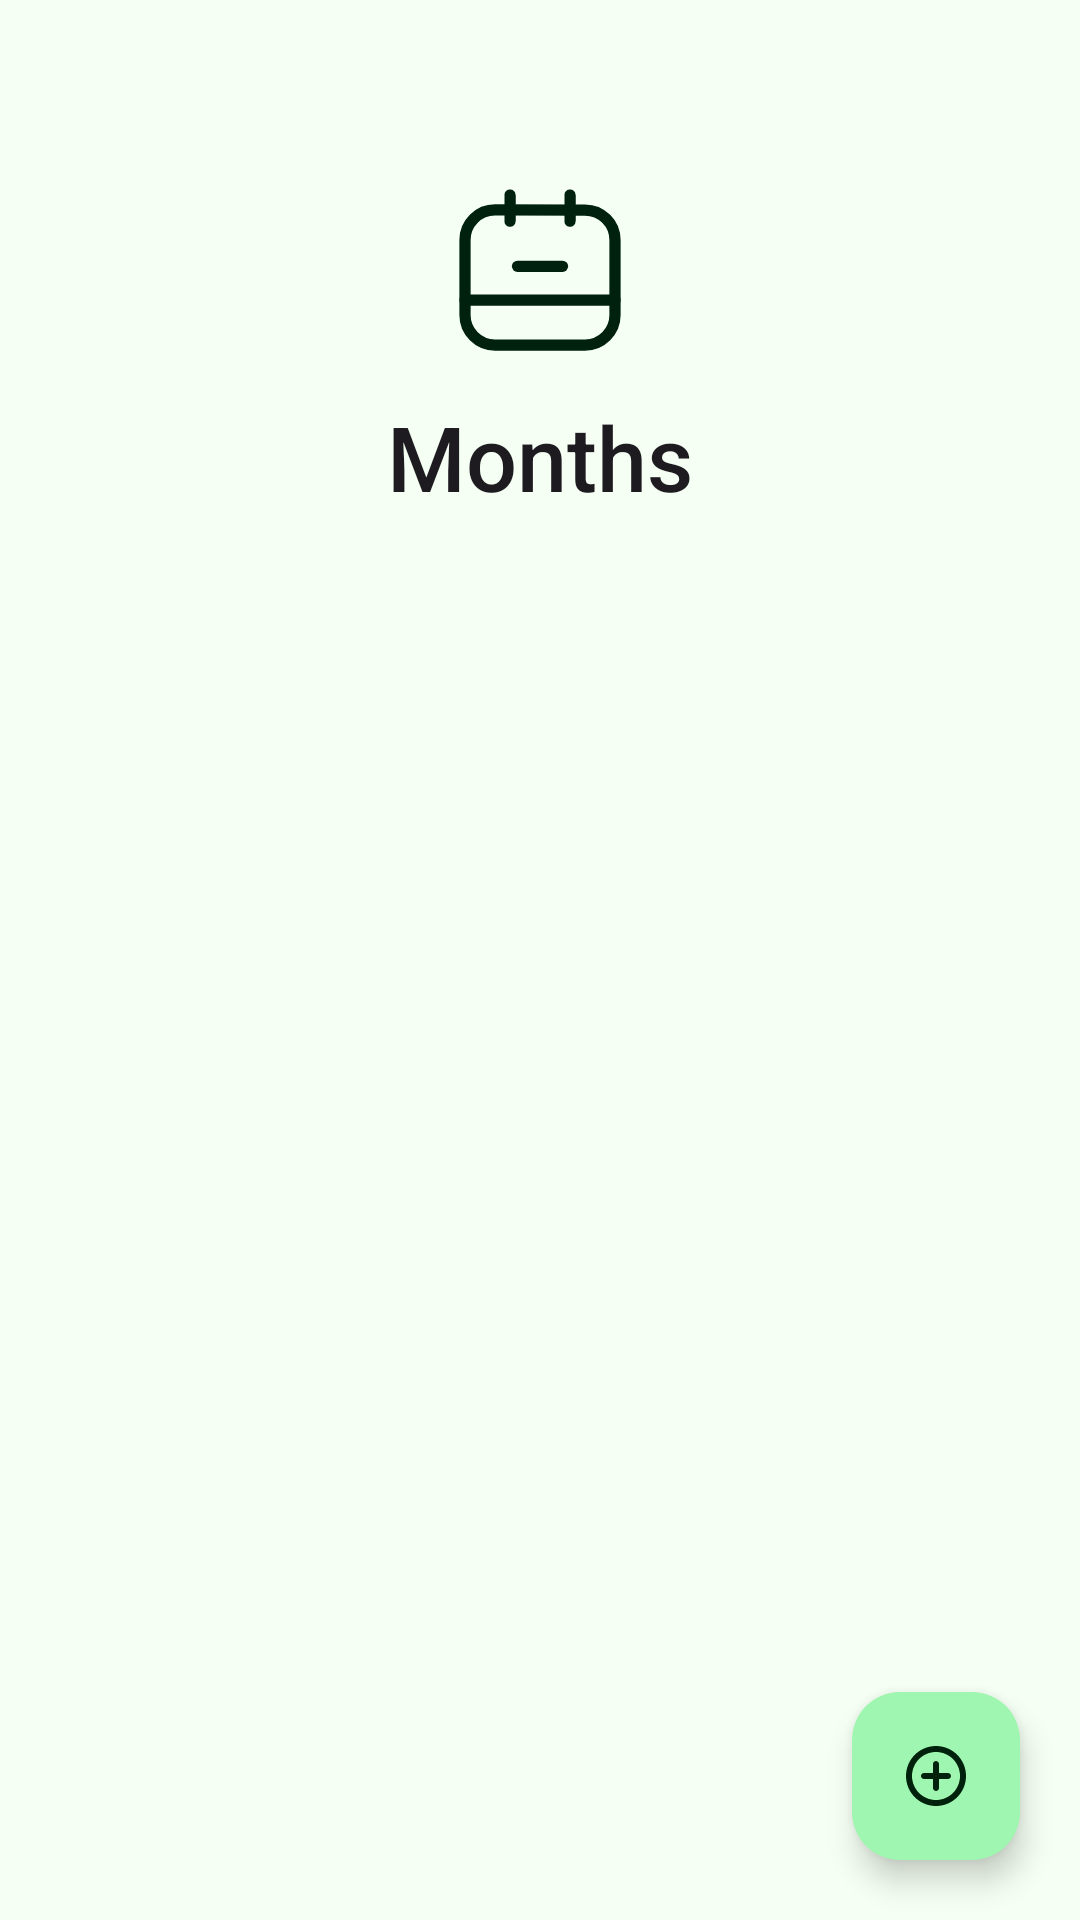

Android layout source for this screen:
<!-- AndroidManifest.xml: application theme AppTheme -->
<!-- res/layout/fragment_months.xml -->
<?xml version="1.0" encoding="utf-8"?>
<layout xmlns:android="http://schemas.android.com/apk/res/android"
    xmlns:app="http://schemas.android.com/apk/res-auto"
    xmlns:tools="http://schemas.android.com/tools">

    <data>

    </data>

    <androidx.constraintlayout.widget.ConstraintLayout
        android:layout_width="match_parent"
        android:layout_height="match_parent"
        android:fitsSystemWindows="true">

        <androidx.core.widget.NestedScrollView
            android:layout_width="match_parent"
            android:layout_height="match_parent">

            <LinearLayout
                android:layout_width="match_parent"
                android:layout_height="match_parent"
                android:orientation="vertical">


                <ImageView
                    android:layout_width="60dp"
                    android:layout_height="60dp"
                    android:layout_gravity="center_horizontal"
                    android:layout_marginTop="60dp"
                    android:src="@drawable/ic_month"
                    app:tint="?colorOnBackground" />

                <TextView
                    style="@style/TextAppearance.AppCompat.Title"
                    android:layout_width="match_parent"
                    android:layout_height="wrap_content"
                    android:layout_marginTop="12dp"
                    android:text="@string/label_months"
                    android:textAlignment="center"
                    android:textSize="30sp" />

                <androidx.recyclerview.widget.RecyclerView
                    android:id="@+id/rv_months"
                    android:layout_width="match_parent"
                    android:layout_height="wrap_content"
                    android:clipToPadding="true"
                    android:layoutAnimation="@anim/anim_layout_slide_right"
                    android:paddingTop="40dp"
                    tools:listitem="@layout/list_item_month" />
            </LinearLayout>

        </androidx.core.widget.NestedScrollView>

        <com.google.android.material.floatingactionbutton.FloatingActionButton
            android:id="@+id/fab_add_month"
            android:layout_width="wrap_content"
            android:layout_height="wrap_content"
            android:layout_margin="20dp"
            android:contentDescription="@string/action_add"
            android:src="@drawable/ic_add"
            app:layout_constraintBottom_toBottomOf="parent"
            app:layout_constraintEnd_toEndOf="parent" />
    </androidx.constraintlayout.widget.ConstraintLayout>
</layout>
<!-- res/layout/list_item_month.xml (included above) -->
<?xml version="1.0" encoding="utf-8"?>
<layout xmlns:android="http://schemas.android.com/apk/res/android"
    xmlns:app="http://schemas.android.com/apk/res-auto"
    xmlns:tools="http://schemas.android.com/tools">

    <data>

    </data>


    <com.google.android.material.card.MaterialCardView
        style="@style/Widget.Material3.CardView.Elevated"
        android:layout_width="match_parent"
        android:layout_height="wrap_content"
        android:layout_marginHorizontal="24dp"
        android:layout_marginVertical="8dp">

        <androidx.constraintlayout.widget.ConstraintLayout
            android:layout_width="match_parent"
            android:layout_height="wrap_content"
            android:padding="8dp">

            <TextView
                android:id="@+id/tv_month"
                style="@style/TextAppearance.AppCompat.Medium"
                android:layout_width="0dp"
                android:layout_height="wrap_content"
                android:drawablePadding="8dp"
                android:textAlignment="textStart"
                android:textColor="?colorOnBackground"
                app:drawableTint="?colorAccent"
                app:layout_constraintEnd_toEndOf="parent"
                app:layout_constraintStart_toStartOf="parent"
                app:layout_constraintTop_toTopOf="parent"
                tools:text="April - 2023" />


            <LinearLayout
                android:layout_width="wrap_content"
                android:layout_height="wrap_content"
                android:orientation="horizontal"
                app:layout_constraintBottom_toBottomOf="parent"
                app:layout_constraintStart_toStartOf="parent"
                app:layout_constraintTop_toBottomOf="@id/tv_month">

                <LinearLayout
                    android:id="@+id/tv_spending"
                    android:layout_width="wrap_content"
                    android:layout_height="wrap_content"
                    android:layout_marginEnd="20dp"
                    android:orientation="vertical">

                    <TextView
                        android:id="@+id/tv_currency_dinar_spending"
                        android:layout_width="wrap_content"
                        android:layout_height="wrap_content"
                        android:layout_marginTop="20dp"
                        android:textColor="?colorError"
                        app:layout_constraintStart_toStartOf="parent"
                        app:layout_constraintTop_toBottomOf="@id/tv_month"
                        tools:text="$500" />

                    <TextView
                        android:id="@+id/tv_currency_dollar_spending"
                        android:layout_width="wrap_content"
                        android:layout_height="wrap_content"
                        android:layout_marginTop="8dp"
                        android:textColor="?colorError"
                        app:layout_constraintStart_toStartOf="parent"
                        app:layout_constraintTop_toBottomOf="@id/tv_currency_dinar"
                        tools:text="JD500" />
                </LinearLayout>


                <LinearLayout
                    android:layout_width="wrap_content"
                    android:layout_height="wrap_content"
                    android:orientation="vertical">

                    <TextView
                        android:id="@+id/tv_currency_dinar_earning"
                        android:layout_width="wrap_content"
                        android:layout_height="wrap_content"
                        android:layout_marginTop="20dp"
                        android:textColor="?colorPrimary"
                        app:layout_constraintStart_toStartOf="parent"
                        app:layout_constraintTop_toBottomOf="@id/tv_month"
                        tools:text="$500" />

                    <TextView
                        android:id="@+id/tv_currency_dollar_earning"
                        android:layout_width="wrap_content"
                        android:layout_height="wrap_content"
                        android:layout_marginTop="8dp"
                        android:textColor="?colorPrimary"
                        app:layout_constraintStart_toStartOf="parent"
                        app:layout_constraintTop_toBottomOf="@id/tv_currency_dinar"
                        tools:text="JD500" />
                </LinearLayout>


            </LinearLayout>

            <ImageButton
                android:id="@+id/iv_edit_button"
                android:layout_width="18dp"
                android:layout_height="18dp"
                android:layout_marginBottom="10dp"
                android:contentDescription="@string/hint_edit_account"
                android:src="@drawable/ic_edit"
                app:layout_constraintBottom_toTopOf="@id/iv_delete_button"
                app:layout_constraintEnd_toEndOf="parent"
                app:tint="?colorControlNormal" />

            <ImageButton
                android:id="@+id/iv_delete_button"
                android:layout_width="18dp"
                android:layout_height="18dp"
                android:contentDescription="@string/hint_delete_account"
                android:src="@drawable/ic_delete"
                app:layout_constraintBottom_toBottomOf="parent"
                app:layout_constraintEnd_toEndOf="parent"
                app:tint="?colorControlNormal" />


        </androidx.constraintlayout.widget.ConstraintLayout>

    </com.google.android.material.card.MaterialCardView>

</layout>
<!-- resources referenced by this layout -->
<resources>
  <!-- drawable ic_add (drawable) -->
  <vector android:height="24dp" android:tint="#AAAAAA"
      android:viewportHeight="24" android:viewportWidth="24"
      android:width="24dp" xmlns:android="http://schemas.android.com/apk/res/android">
      <path android:fillColor="@android:color/white" android:pathData="M12,7c-0.55,0 -1,0.45 -1,1v3L8,11c-0.55,0 -1,0.45 -1,1s0.45,1 1,1h3v3c0,0.55 0.45,1 1,1s1,-0.45 1,-1v-3h3c0.55,0 1,-0.45 1,-1s-0.45,-1 -1,-1h-3L13,8c0,-0.55 -0.45,-1 -1,-1zM12,2C6.48,2 2,6.48 2,12s4.48,10 10,10 10,-4.48 10,-10S17.52,2 12,2zM12,20c-4.41,0 -8,-3.59 -8,-8s3.59,-8 8,-8 8,3.59 8,8 -3.59,8 -8,8z"/>
  </vector>
  <!-- drawable ic_delete (drawable) -->
  <vector xmlns:android="http://schemas.android.com/apk/res/android"
      android:width="24dp"
      android:height="24dp"
      android:viewportWidth="24"
      android:viewportHeight="24">
      <path
          android:fillColor="#22AAAAAA"
          android:pathData="M6,5H18M9,5V5C10.577,3.16 13.423,3.16 15,5V5M9,20H15C16.105,20 17,19.105 17,18V9C17,8.448 16.552,8 16,8H8C7.448,8 7,8.448 7,9V18C7,19.105 7.895,20 9,20Z"
          android:strokeWidth="2"
          android:strokeColor="#AAAAAA"
          android:strokeLineCap="round"
          android:strokeLineJoin="round" />
  </vector>
  <!-- drawable ic_edit (drawable) -->
  <vector xmlns:android="http://schemas.android.com/apk/res/android"
      android:width="24dp"
      android:height="24dp"
      android:viewportWidth="24"
      android:viewportHeight="24">
      <path
          android:fillColor="#22AAAAAA"
          android:pathData="M4,16V20L8,20L18.869,9.131L18.869,9.131C19.265,8.735 19.463,8.537 19.537,8.309C19.602,8.108 19.602,7.892 19.537,7.691C19.463,7.463 19.265,7.265 18.869,6.869L17.129,5.129C16.735,4.735 16.537,4.537 16.309,4.463C16.108,4.398 15.892,4.398 15.691,4.463C15.463,4.537 15.265,4.735 14.87,5.13L14.869,5.131L4,16Z"
          android:strokeWidth="2"
          android:strokeColor="#AAAAAA"
          android:strokeLineCap="round"
          android:strokeLineJoin="round" />
  </vector>
  <string name="action_add">Add</string>
  <string name="hint_delete_account">delete account</string>
  <string name="hint_edit_account">edit account</string>
  <string name="label_months">Months</string>
  <color name="md_theme_light_primary">#0B6D36</color>
  <color name="md_theme_light_onPrimary">#FFFFFF</color>
  <color name="md_theme_light_primaryContainer">#9EF6B0</color>
  <color name="md_theme_light_onPrimaryContainer">#00210B</color>
  <color name="md_theme_light_secondary">#0B6D36</color>
  <color name="md_theme_light_onSecondary">#FFFFFF</color>
  <color name="md_theme_light_secondaryContainer">#9EF6B0</color>
  <color name="md_theme_light_onSecondaryContainer">#00210B</color>
  <color name="md_theme_light_tertiary">#006C50</color>
  <color name="md_theme_light_onTertiary">#FFFFFF</color>
  <color name="md_theme_light_tertiaryContainer">#84F8CC</color>
  <color name="md_theme_light_onTertiaryContainer">#002116</color>
  <color name="md_theme_light_error">#BA1A1A</color>
  <color name="md_theme_light_errorContainer">#FFDAD6</color>
  <color name="md_theme_light_onError">#FFFFFF</color>
  <color name="md_theme_light_onErrorContainer">#410002</color>
  <color name="md_theme_light_background">#F5FFF3</color>
  <color name="md_theme_light_onBackground">#00210E</color>
  <color name="md_theme_light_surface">#F5FFF3</color>
  <color name="md_theme_light_onSurface">#00210E</color>
  <color name="md_theme_light_surfaceVariant">#DDE5DA</color>
  <color name="md_theme_light_onSurfaceVariant">#414941</color>
  <color name="md_theme_light_outline">#717970</color>
  <color name="md_theme_light_inverseOnSurface">#C2FFD0</color>
  <color name="md_theme_light_inverseSurface">#00391C</color>
  <color name="md_theme_light_inversePrimary">#82D996</color>
</resources>
